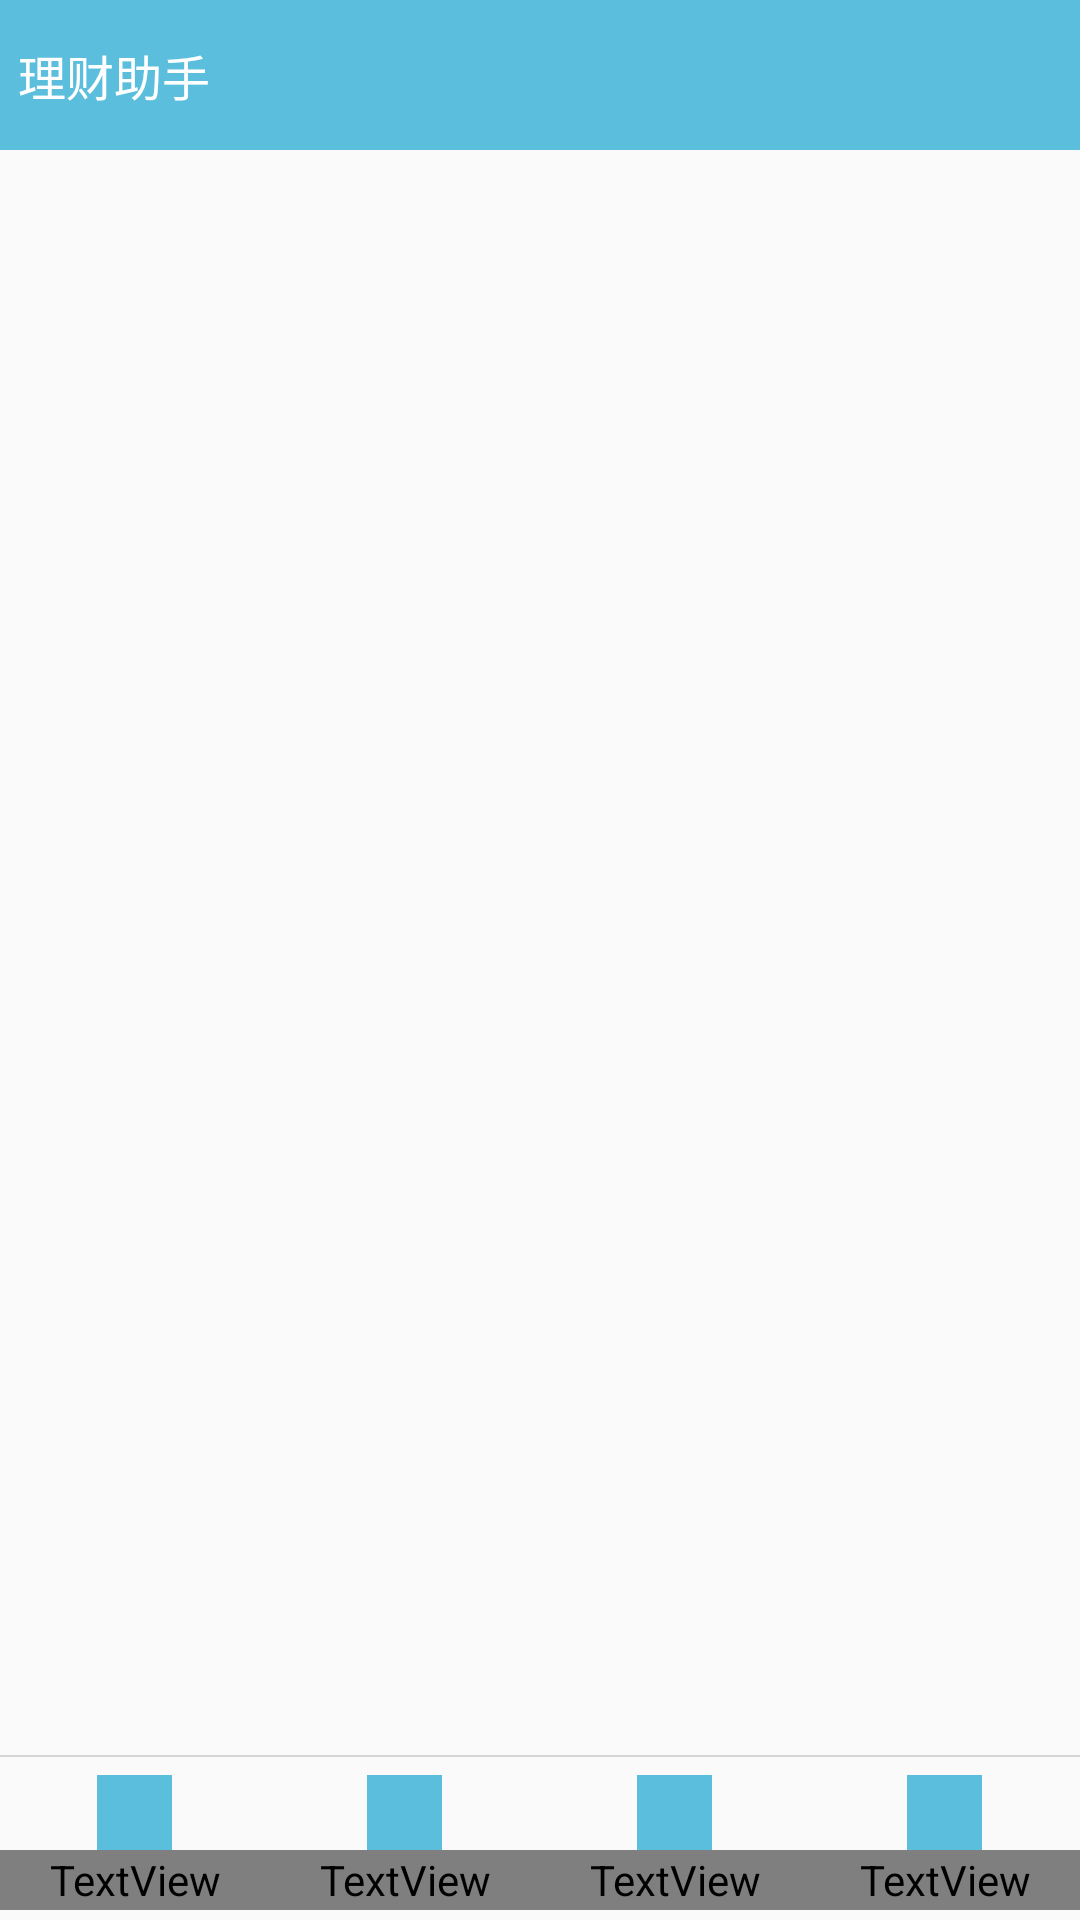

Android layout source for this screen:
<!-- AndroidManifest.xml: activity theme AppTheme.NoActionBar -->
<!-- res/layout/activity_main.xml -->
<?xml version="1.0" encoding="utf-8"?>
<RelativeLayout xmlns:android="http://schemas.android.com/apk/res/android"
    android:layout_width="match_parent"
    android:layout_height="match_parent"
    android:orientation="vertical">

    
    <include
        layout="@layout/toolbar"
        android:id="@+id/main_toolbar"/>

    <LinearLayout
        android:layout_width="match_parent"
        android:layout_height="match_parent"
        android:layout_marginTop="@dimen/toolBar_height"
        android:layout_marginBottom="@dimen/main_menu_height">
        <android.support.v4.view.ViewPager
            android:id="@+id/home_main_viewPager"
            android:layout_width="match_parent"
            android:layout_height="match_parent">
        </android.support.v4.view.ViewPager>
    </LinearLayout>
    
    <include layout="@layout/home_bottom_menu_layout"/>
</RelativeLayout>
<!-- res/layout/toolbar.xml (included above) -->
<?xml version="1.0" encoding="utf-8"?>
<LinearLayout xmlns:android="http://schemas.android.com/apk/res/android"
    android:orientation="vertical"
    android:layout_width="match_parent"
    android:layout_height="wrap_content">
    <LinearLayout
        android:orientation="horizontal"
        android:layout_width="match_parent"
        android:layout_height="@dimen/toolBar_height"
        android:background="@color/colorPrimary">
        <TextView
            android:layout_width="0dp"
            android:layout_height="match_parent"
            android:text="@string/app_name"
            android:layout_marginStart="@dimen/activity_horizontal_margin"
            android:layout_marginEnd="@dimen/activity_horizontal_margin"
            style="@style/toolBar_title"
            android:layout_weight="1"/>
    </LinearLayout>
</LinearLayout>
<!-- res/layout/home_bottom_menu_layout.xml (included above) -->
<?xml version="1.0" encoding="utf-8"?>
<LinearLayout
    xmlns:android="http://schemas.android.com/apk/res/android"
    android:id="@+id/home_main_menu_layout"
    android:layout_width="match_parent"
    android:layout_height="@dimen/main_menu_height"
    android:layout_alignParentBottom="true"
    android:orientation="vertical">

    <View
        android:layout_width="match_parent"
        android:layout_height="@dimen/divide_height"
        android:background="@color/divide_line" />

    <LinearLayout
        android:layout_width="match_parent"
        android:layout_height="match_parent"
        android:orientation="horizontal"
        android:gravity="center_vertical"
        android:layout_gravity="center"
        android:layout_marginTop="3dp">


        <LinearLayout
            android:id="@+id/home_menu_item_income"
            android:layout_width="wrap_content"
            android:layout_height="@dimen/button_menu_item_height"
            android:layout_weight="1"
            android:orientation="vertical"
            android:layout_gravity="center"
            android:gravity="center">

            <View
                android:id="@+id/home_menu_item_income_icon"
                android:layout_width="@dimen/main_menu_icon_height"
                android:layout_height="@dimen/main_menu_icon_height"
                android:layout_gravity="center"
                android:background="@color/colorPrimary"
                android:gravity="center" />

            <TextView
                android:id="@+id/home_menu_item_income_title"
                android:layout_width="match_parent"
                android:layout_height="@dimen/main_menu_text_height"
                android:gravity="center"
                android:text="@string/income"
                android:textColor="@drawable/home_menu_text_style"
                android:textSize="@dimen/menu_font_size" />
        </LinearLayout>


        <LinearLayout
            android:id="@+id/home_menu_item_outcome"
            android:layout_width="wrap_content"
            android:layout_height="@dimen/button_menu_item_height"
            android:layout_weight="1"
            android:orientation="vertical"
            android:layout_gravity="center"
            android:gravity="center">

            <View
                android:id="@+id/home_menu_item_outcome_icon"
                android:layout_width="@dimen/main_menu_icon_height"
                android:layout_height="@dimen/main_menu_icon_height"
                android:layout_gravity="center"
                android:background="@color/colorPrimary"
                android:gravity="center" />

            <TextView
                android:id="@+id/home_menu_item_outcome_title"
                android:layout_width="match_parent"
                android:layout_height="@dimen/main_menu_text_height"
                android:gravity="center"
                android:text="@string/outcome"
                android:textColor="@drawable/home_menu_text_style"
                android:textSize="@dimen/menu_font_size" />
        </LinearLayout>


        <LinearLayout
            android:id="@+id/home_menu_item_note"
            android:layout_width="wrap_content"
            android:layout_height="@dimen/button_menu_item_height"
            android:layout_weight="1"
            android:orientation="vertical"
            android:layout_gravity="center"
            android:gravity="center">

            <View
                android:id="@+id/home_menu_item_note_icon"
                android:layout_width="@dimen/main_menu_icon_height"
                android:layout_height="@dimen/main_menu_icon_height"
                android:layout_gravity="center"
                android:background="@color/colorPrimary"
                android:gravity="center" />

            <TextView
                android:id="@+id/home_menu_item_note_title"
                android:layout_width="match_parent"
                android:layout_height="@dimen/main_menu_text_height"
                android:gravity="center"
                android:text="@string/note"
                android:textColor="@drawable/home_menu_text_style"
                android:textSize="@dimen/menu_font_size" />
        </LinearLayout>


        <LinearLayout
            android:id="@+id/home_menu_item_system"
            android:layout_width="wrap_content"
            android:layout_height="@dimen/button_menu_item_height"
            android:layout_weight="1"
            android:orientation="vertical"
            android:layout_gravity="center"
            android:gravity="center">

            <View
                android:id="@+id/home_menu_item_system_icon"
                android:layout_width="@dimen/main_menu_icon_height"
                android:layout_height="@dimen/main_menu_icon_height"
                android:layout_gravity="center"
                android:background="@color/colorPrimary"
                android:gravity="center" />

            <TextView
                android:id="@+id/home_menu_item_system_title"
                android:layout_width="match_parent"
                android:layout_height="@dimen/main_menu_text_height"
                android:gravity="center"
                android:text="@string/system"
                android:textColor="@drawable/home_menu_text_style"
                android:textSize="@dimen/menu_font_size"/>
        </LinearLayout>
    </LinearLayout>
</LinearLayout>
<!-- resources referenced by this layout -->
<resources>
  <color name="colorPrimary">#ff5ABEDC</color>
  <color name="divide_line">#cccc</color>
  <dimen name="activity_horizontal_margin">16dp</dimen>
  <dimen name="button_menu_item_height">54dp</dimen>
  <dimen name="divide_height">0.5dp</dimen>
  <dimen name="main_menu_height">55dp</dimen>
  <dimen name="main_menu_icon_height">25dp</dimen>
  <dimen name="main_menu_text_height">20dp</dimen>
  <dimen name="menu_font_size">11sp</dimen>
  <dimen name="toolBar_height">50dp</dimen>
  <string name="app_name">理财助手</string>
  <string name="income">收入</string>
  <string name="note">便签</string>
  <string name="outcome">支出</string>
  <string name="system">系统</string>
  <style name="toolBar_title">
          <item name="android:textColor">@color/colorWhite</item>
          <item name="android:textSize">16sp</item>
          <item name="android:gravity">center_vertical</item>
          <item name="android:padding">1dp</item>
          <item name="android:layout_margin">5dp</item>
      </style>
  <style name="AppTheme.NoActionBar">
          <item name="windowActionBar">false</item>
          <item name="windowNoTitle">true</item>
      </style>
  <color name="colorWhite">#ffffff</color>
</resources>
